8-way image classification set "Dataset_correctly_classified_E" from GitHub (madebynanditaaa/bacnet-flask); label vocabulary: Clostridium perfringens, Enterococcus faecalis, Enterococcus faecium, Escherichia coli, Listeria monocytogenes, Proteus, Pseudomonas aeruginosa, Staphylococcus aureus.

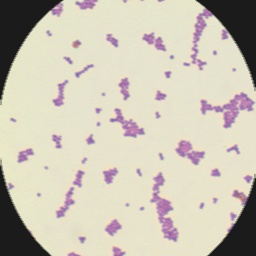
Label: Enterococcus faecalis

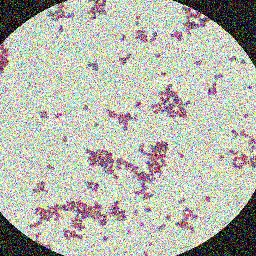
Label: Staphylococcus aureus

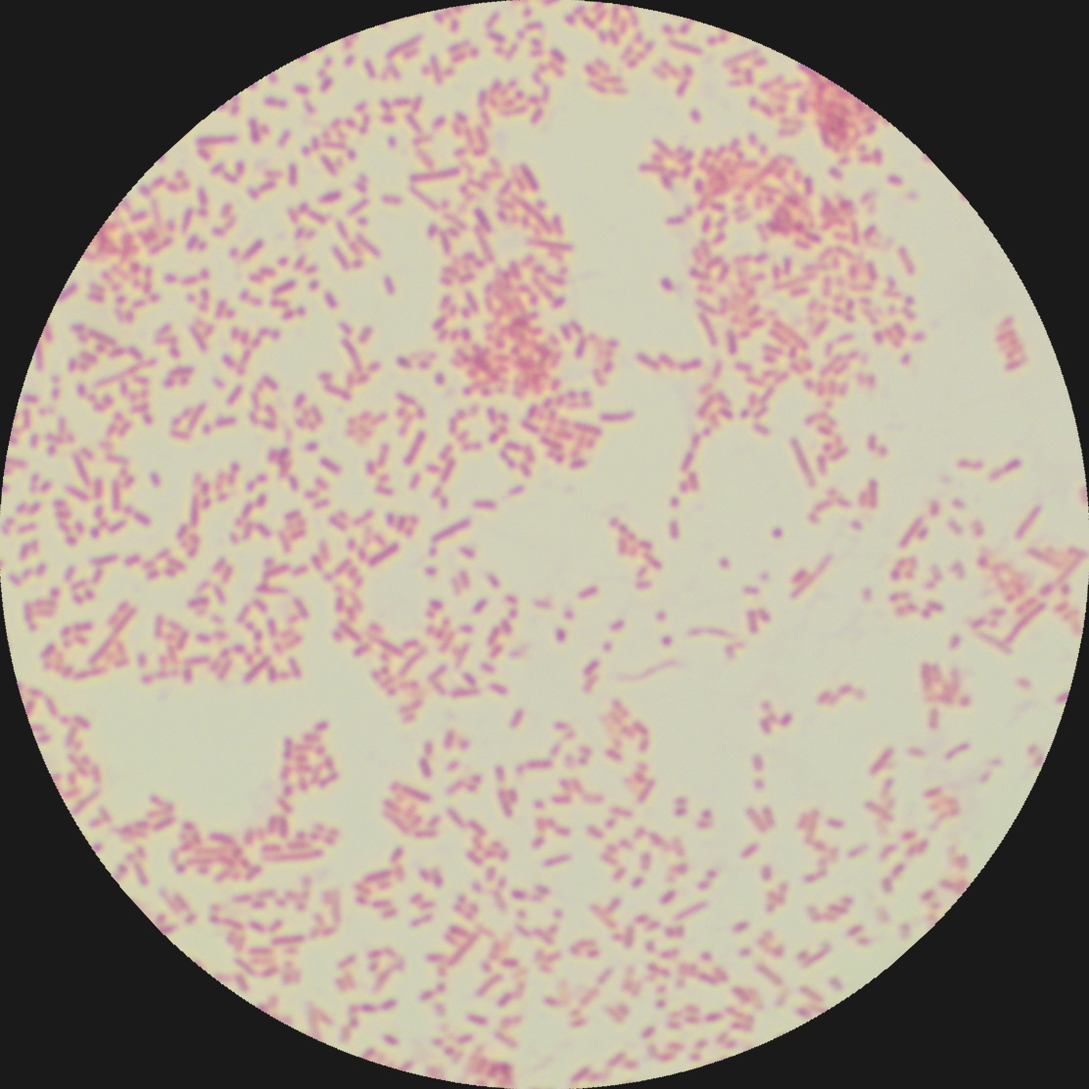
Label: Proteus

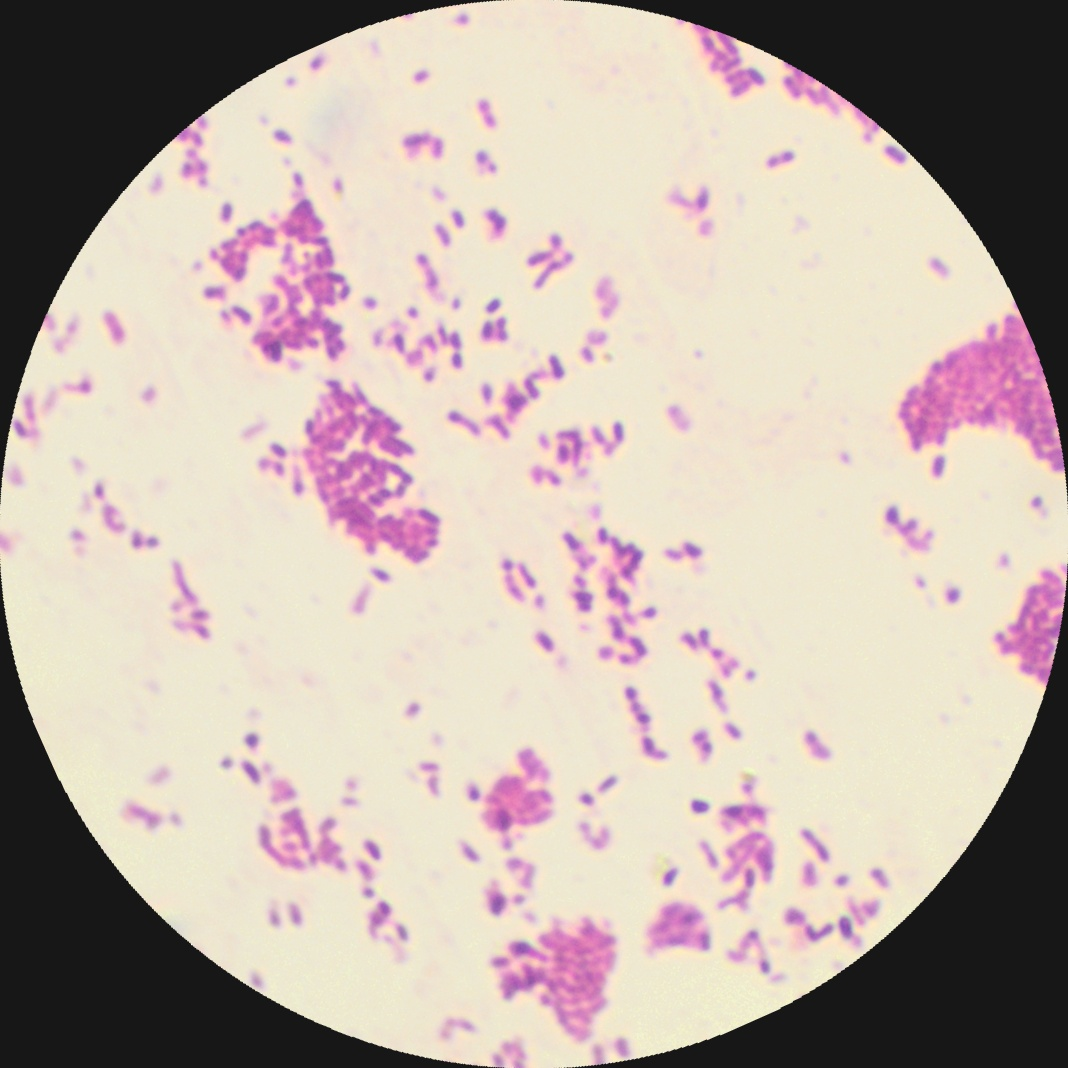
Label: Listeria monocytogenes

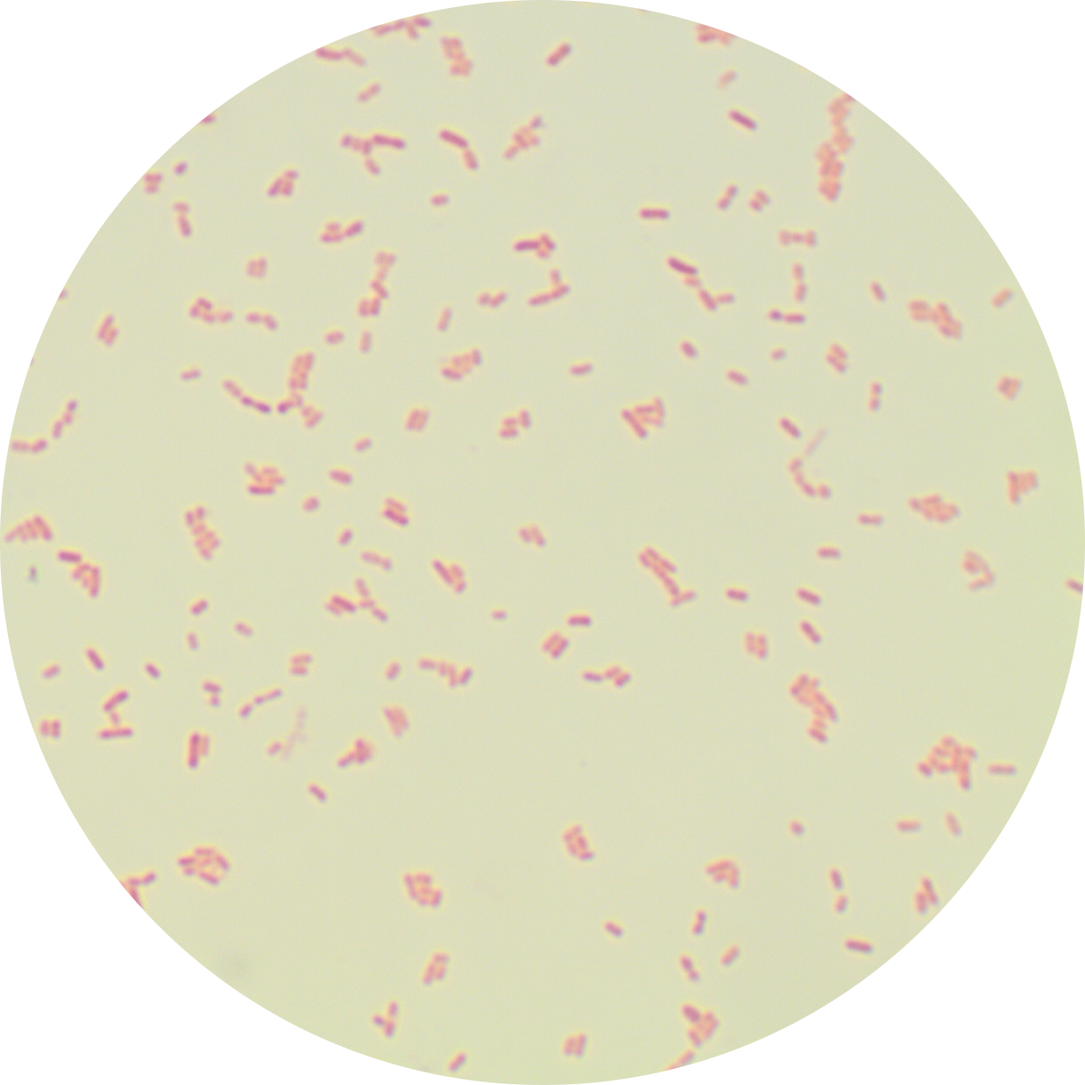
Label: Escherichia coli

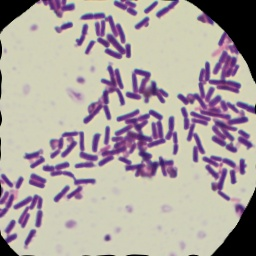
Label: Clostridium perfringens
